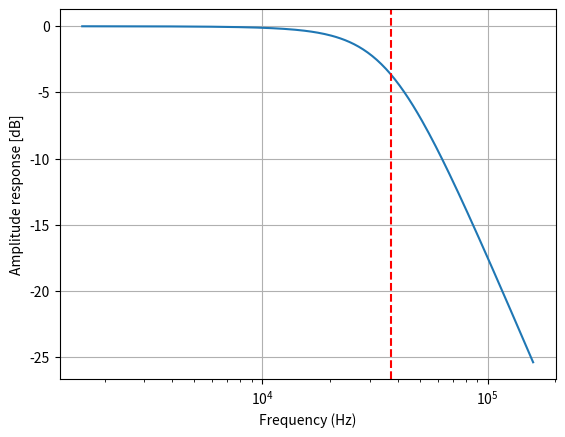

Write the Python code that produced this figure.
from scipy.signal import freqs, iirfilter
import matplotlib.pyplot as plt
import numpy as np


if __name__ == '__main__':
    R_BTL = 8
    L = 26e-6
    C_BTL = 0.33e-6
    C_g = 0.047e-6

    R_L = R_BTL / 2

    b = [1]
    a = [(2*C_BTL + C_g) * L, L / R_L, 1]
    w, h = freqs(b, a)
    w = w / (2 * np.pi)
    f_0 = 1 / (2 * np.pi * np.sqrt(L * (2*C_BTL + C_g)))
    print(f'f_0 = {f_0 / 1000:.3f} kHz')
    print(f'Q = {R_L * np.sqrt((2*C_BTL + C_g) / L):4f}')

    plt.semilogx(w, 20 * np.log10(abs(h)))
    plt.xlabel('Frequency (Hz)')
    plt.ylabel('Amplitude response [dB]')
    plt.axvline(x=f_0, linestyle='--', color='r')
    plt.grid(True)
    plt.show()
